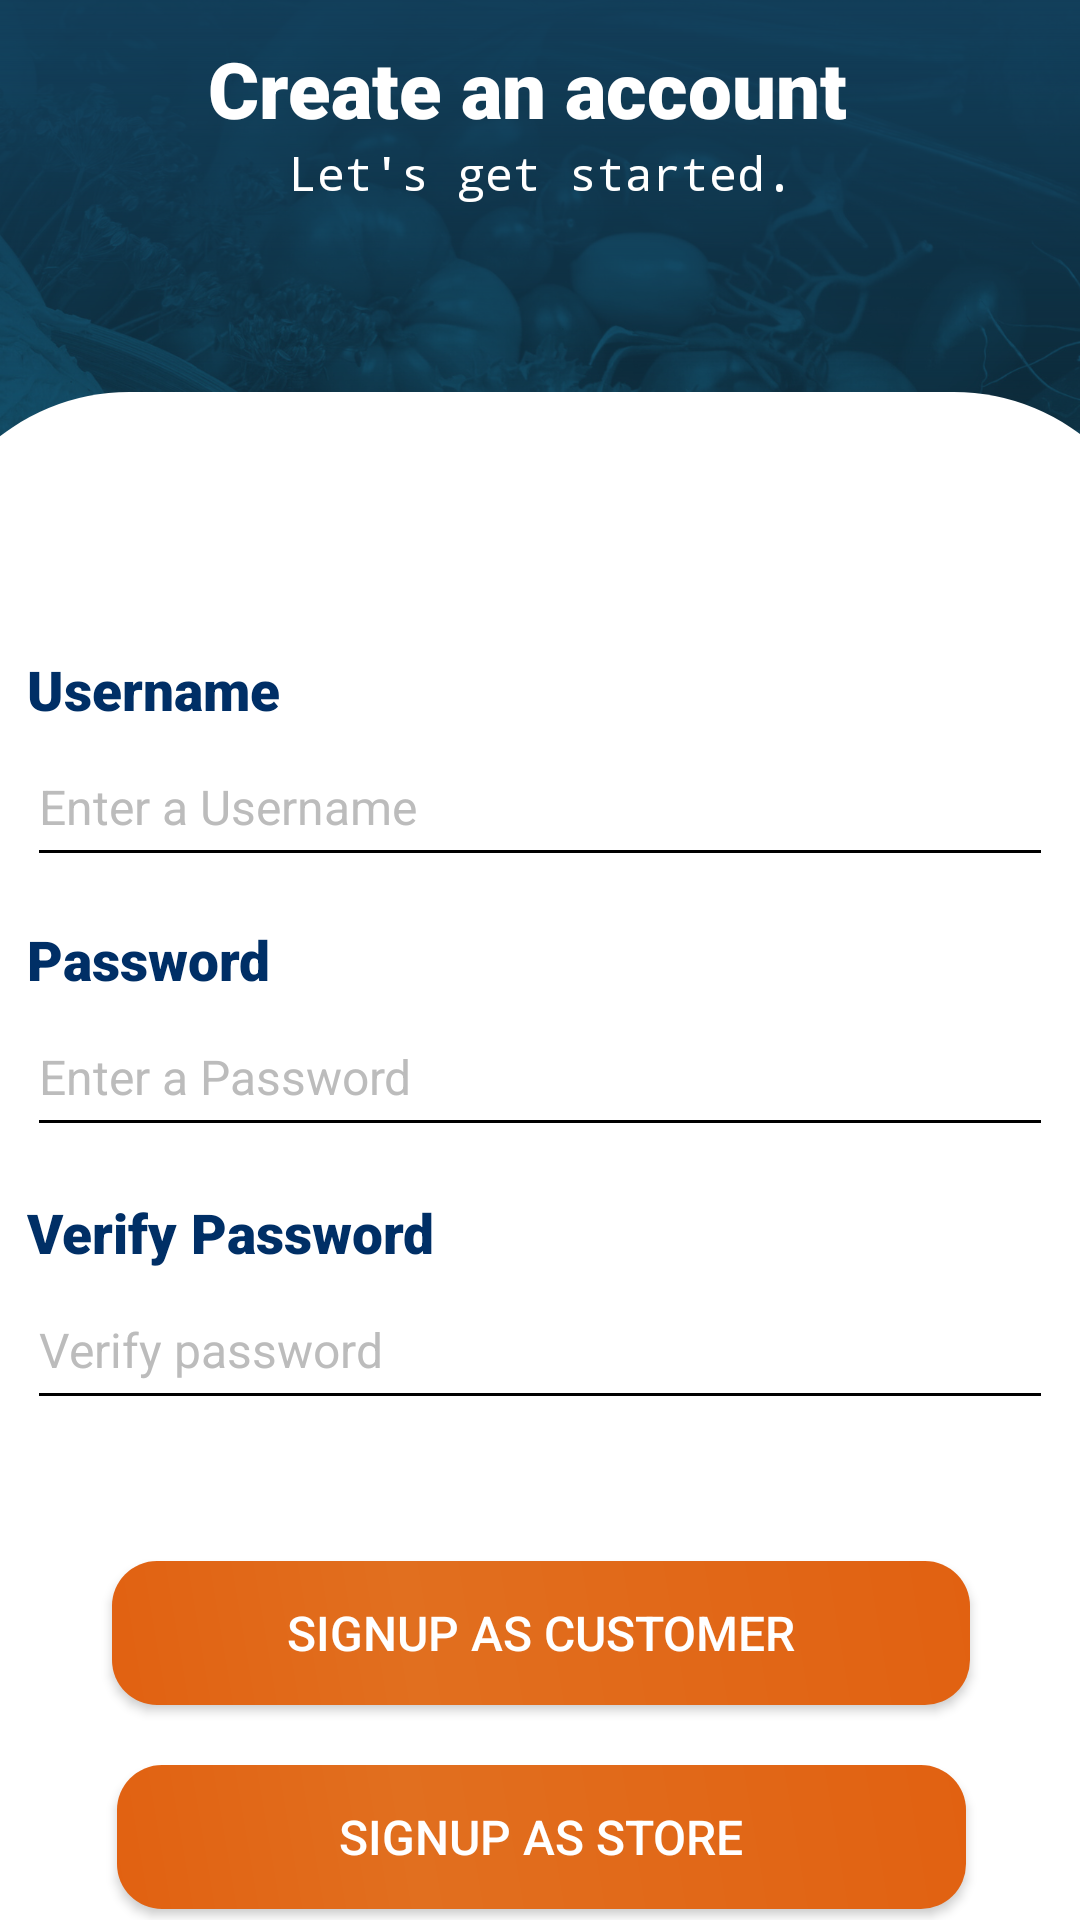

Produce the Android XML layout that renders to this screen, including the resource entries it uses.
<!-- AndroidManifest.xml: application theme splashScreenTheme -->
<!-- res/layout/activity_signup.xml -->
<?xml version="1.0" encoding="utf-8"?>
<androidx.constraintlayout.widget.ConstraintLayout xmlns:android="http://schemas.android.com/apk/res/android"
    xmlns:app="http://schemas.android.com/apk/res-auto"
    xmlns:tools="http://schemas.android.com/tools"
    android:id="@+id/linearLayout"
    android:layout_width="match_parent"
    android:layout_height="match_parent"
    android:background="@drawable/new_bg_register"
    app:layout_insetEdge="bottom"
    app:layout_wrapBehaviorInParent="vertical_only">


    <ImageView
        android:id="@+id/imageView4"
        android:layout_width="415dp"
        android:layout_height="779dp"
        android:layout_marginTop="400dp"
        app:layout_constraintBottom_toBottomOf="parent"
        app:layout_constraintEnd_toEndOf="parent"
        app:layout_constraintStart_toStartOf="parent"
        app:layout_constraintTop_toTopOf="parent"
        app:srcCompat="@drawable/layout_round_corners" />

    <androidx.constraintlayout.widget.ConstraintLayout
        android:id="@+id/constraintLayout7"
        android:layout_width="410dp"
        android:layout_height="575dp"
        android:layout_marginTop="297dp"
        app:layout_constraintBottom_toBottomOf="parent"
        app:layout_constraintEnd_toEndOf="parent"
        app:layout_constraintStart_toStartOf="parent"
        app:layout_constraintTop_toTopOf="parent"
        app:layout_constraintVertical_bias="0.473">

        <androidx.constraintlayout.widget.ConstraintLayout
            android:id="@+id/constraintLayout4"
            android:layout_width="409dp"
            android:layout_height="74dp"
            android:layout_marginTop="30dp"
            app:layout_constraintEnd_toEndOf="parent"
            app:layout_constraintHorizontal_bias="0.377"
            app:layout_constraintStart_toStartOf="parent"
            app:layout_constraintTop_toBottomOf="@+id/constraintLayout5">

            <Button
                android:id="@+id/btnCustomerSignup"
                android:layout_width="286dp"
                android:layout_height="48dp"
                android:layout_margin="7dp"
                android:layout_marginStart="59dp"
                android:layout_marginTop="16dp"
                android:layout_marginEnd="50dp"
                android:layout_marginBottom="22dp"
                android:background="@drawable/new_btn_main"
                android:text="Signup as Customer"
                app:backgroundTint="#00FFFFFF"
                android:textColor="#ffffff"
                app:backgroundTintMode="screen"
                app:layout_constraintBottom_toBottomOf="parent"
                app:layout_constraintEnd_toEndOf="parent"
                app:layout_constraintStart_toStartOf="parent"
                app:layout_constraintTop_toTopOf="parent" />
        </androidx.constraintlayout.widget.ConstraintLayout>

        <Button
            android:id="@+id/btnStoreSignup"
            android:layout_width="283dp"
            android:layout_height="48dp"
            android:layout_margin="7dp"
            android:textColor="#ffffff"
            android:background="@drawable/new_btn_main"
            android:text="Signup as Store"
            app:backgroundTint="#00FFFFFF"
            app:backgroundTintMode="screen"
            app:layout_constraintEnd_toEndOf="parent"
            app:layout_constraintStart_toStartOf="parent"
            app:layout_constraintTop_toBottomOf="@+id/constraintLayout4" />

        <androidx.constraintlayout.widget.ConstraintLayout
            android:id="@+id/constraintLayout5"
            android:layout_width="342dp"
            android:layout_height="260dp"
            android:layout_marginStart="9dp"
            android:layout_marginTop="30dp"
            android:layout_marginEnd="9dp"
            app:layout_constraintEnd_toEndOf="parent"
            app:layout_constraintHorizontal_bias="0.49"
            app:layout_constraintStart_toStartOf="parent"
            app:layout_constraintTop_toTopOf="parent">

            <TextView
                android:id="@+id/alertTitle"
                android:layout_width="436dp"
                android:layout_height="25dp"
                android:text="Username"
                android:textColor="#002f66"
                app:autoSizeTextType="uniform"
                app:fontFamily="sans-serif-black"
                app:layout_constraintBottom_toTopOf="@+id/etUsername"
                app:layout_constraintEnd_toEndOf="parent"
                app:layout_constraintHorizontal_bias="0.0"
                app:layout_constraintStart_toStartOf="parent"
                app:layout_constraintTop_toTopOf="parent" />

            <EditText
                android:id="@+id/etUsername"
                android:layout_width="0dp"
                android:layout_height="50dp"
                android:layout_marginBottom="30dp"
                android:backgroundTint="#000000"
                android:hint="Enter a Username"
                android:singleLine="true"
                android:textColor="#000000"
                app:layout_constraintBottom_toTopOf="@+id/alertSubtitle"
                app:layout_constraintEnd_toEndOf="parent"
                app:layout_constraintHorizontal_bias="0.0"
                app:layout_constraintStart_toStartOf="parent"
                app:layout_constraintTop_toBottomOf="@+id/alertTitle"
                tools:ignore="SpeakableTextPresentCheck" />

            <TextView
                android:id="@+id/alertSubtitle"
                android:layout_width="389dp"
                android:layout_height="25dp"
                android:layout_marginTop="30dp"
                android:text="Password"
                android:textColor="#002f66"
                app:autoSizeTextType="uniform"
                app:fontFamily="sans-serif-black"
                app:layout_constraintBottom_toTopOf="@+id/etPassword"
                app:layout_constraintEnd_toEndOf="parent"
                app:layout_constraintHorizontal_bias="0.0"
                app:layout_constraintStart_toStartOf="parent"
                app:layout_constraintTop_toBottomOf="@+id/alertTitle" />

            <EditText
                android:id="@+id/etPassword"
                android:layout_width="0dp"
                android:layout_height="50dp"
                android:layout_marginBottom="16dp"
                android:backgroundTint="#000000"
                android:hint="Enter a Password"
                android:inputType="textPassword"
                android:textColor="#000000"
                app:layout_constraintBottom_toTopOf="@+id/textView7"
                app:layout_constraintEnd_toEndOf="parent"
                app:layout_constraintHorizontal_bias="0.0"
                app:layout_constraintStart_toStartOf="parent"
                app:layout_constraintTop_toBottomOf="@+id/alertSubtitle" />

            <TextView
                android:id="@+id/textView7"
                android:layout_width="0dp"
                android:layout_height="25dp"
                android:text="Verify Password"
                android:textColor="#002f66"
                app:autoSizeTextType="uniform"
                app:fontFamily="sans-serif-black"
                app:layout_constraintBottom_toTopOf="@+id/etVerifyPassword"
                app:layout_constraintEnd_toEndOf="parent"
                app:layout_constraintHorizontal_bias="1.0"
                app:layout_constraintStart_toStartOf="parent"
                app:layout_constraintTop_toBottomOf="@+id/etPassword" />

            <EditText
                android:id="@+id/etVerifyPassword"
                android:layout_width="0dp"
                android:layout_height="50dp"
                android:layout_marginBottom="4dp"
                android:backgroundTint="#000000"
                android:hint="Verify password"
                android:inputType="textPassword"
                android:textColor="#000000"
                app:layout_constraintBottom_toBottomOf="parent"
                app:layout_constraintEnd_toEndOf="parent"
                app:layout_constraintHorizontal_bias="0.0"
                app:layout_constraintStart_toStartOf="parent"
                app:layout_constraintTop_toBottomOf="@+id/textView7" />

        </androidx.constraintlayout.widget.ConstraintLayout>

    </androidx.constraintlayout.widget.ConstraintLayout>

    <androidx.constraintlayout.widget.ConstraintLayout
        android:id="@+id/constraintLayout6"
        android:layout_width="382dp"
        android:layout_height="87dp"
        android:layout_marginBottom="20dp"
        app:layout_constraintBottom_toTopOf="@+id/imageView4"
        app:layout_constraintEnd_toEndOf="parent"
        app:layout_constraintStart_toStartOf="parent"
        app:layout_constraintTop_toTopOf="parent">

        <TextView
            android:id="@+id/textView9"
            android:layout_width="168dp"
            android:layout_height="21dp"
            android:text="Let's get started."
            android:textColor="#ffffff"
            app:autoSizeTextType="uniform"
            app:fontFamily="monospace"
            app:layout_constraintBottom_toBottomOf="parent"
            app:layout_constraintEnd_toEndOf="parent"
            app:layout_constraintStart_toStartOf="parent"
            app:layout_constraintTop_toTopOf="parent"
            app:layout_constraintVertical_bias="0.53" />

        <TextView
            android:id="@+id/textView8"
            android:layout_width="222dp"
            android:layout_height="35dp"
            android:text="Create an account"
            android:textColor="#ffffff"
            app:autoSizeTextType="uniform"
            app:fontFamily="sans-serif-black"
            app:layout_constraintBottom_toBottomOf="parent"
            app:layout_constraintEnd_toEndOf="parent"
            app:layout_constraintStart_toStartOf="parent"
            app:layout_constraintTop_toTopOf="parent"
            app:layout_constraintVertical_bias="0.0" />
    </androidx.constraintlayout.widget.ConstraintLayout>


</androidx.constraintlayout.widget.ConstraintLayout>
<!-- resources referenced by this layout -->
<resources>
  <!-- drawable layout_round_corners (drawable) -->
  <?xml version="1.0" encoding="utf-8"?>
  <shape xmlns:android="http://schemas.android.com/apk/res/android"
      android:shape="rectangle">
      <solid android:color="#ffffff"></solid>
      <corners android:radius="70dp" />
      <gradient
          android:angle="270"
          android:centerX="300%"
          android:endColor="#FFFFFF"
          android:startColor="#FFFFFF"
          android:type="linear" />
  </shape>
  <!-- drawable new_bg_register: png bitmap (drawable-v24, 314273 bytes) -->
  <!-- drawable new_btn_main (drawable) -->
  <?xml version="1.0" encoding="utf-8"?>
  <shape xmlns:android="http://schemas.android.com/apk/res/android" android:shape="rectangle" >
      <corners
          android:radius="15dp"
          />
      <gradient
          android:angle="45"
          android:centerX="35%"
          android:centerColor="#E16F1F"
          android:startColor="#E16111"
          android:endColor="#E16111"
          android:type="linear"
          />
      <padding
          android:left="1dp"
          android:top="1dp"
          android:right="1dp"
          android:bottom="1dp"
          />
      <size
          android:width="200dp"
          android:height="40dp"
          />
  
  </shape>
  <style name="splashScreenTheme" parent="Theme.MaterialComponents.NoActionBar">
  
          <item name="android:windowBackground">@drawable/splash_image</item>
          
          <item name="android:textColor">#000000</item>
          <item name="android:textSize">16dp</item>
          <item name="android:textColorHint">#BCBCBC</item>
          <item name="colorPrimary">#145B75</item>
          <item name="colorPrimaryVariant">#145B75</item>
          <item name="colorOnPrimary">@color/black</item>
          
          <item name="colorSecondary">@color/teal_200</item>
          <item name="colorSecondaryVariant">@color/teal_700</item>
          <item name="colorOnSecondary">@color/black</item>
          
          <item name="android:statusBarColor" tools:targetApi="l">#145B75</item>
          
      </style>
  <!-- drawable splash_image (drawable) -->
  <?xml version="1.0" encoding="utf-8"?>
  <layer-list xmlns:android="http://schemas.android.com/apk/res/android">
  
      <item android:drawable="@color/mainColorBlue" />
      <item android:drawable="@drawable/ic_new_suki_logo"
          android:gravity="center"/>
  
  </layer-list>
  <color name="black">#FF000000</color>
  <color name="teal_200">#FF03DAC5</color>
  <color name="teal_700">#FF018786</color>
  <color name="mainColorBlue">#145B75</color>
  <!-- drawable ic_new_suki_logo: vector/xml drawable (drawable, 15998 chars, omitted) -->
</resources>
